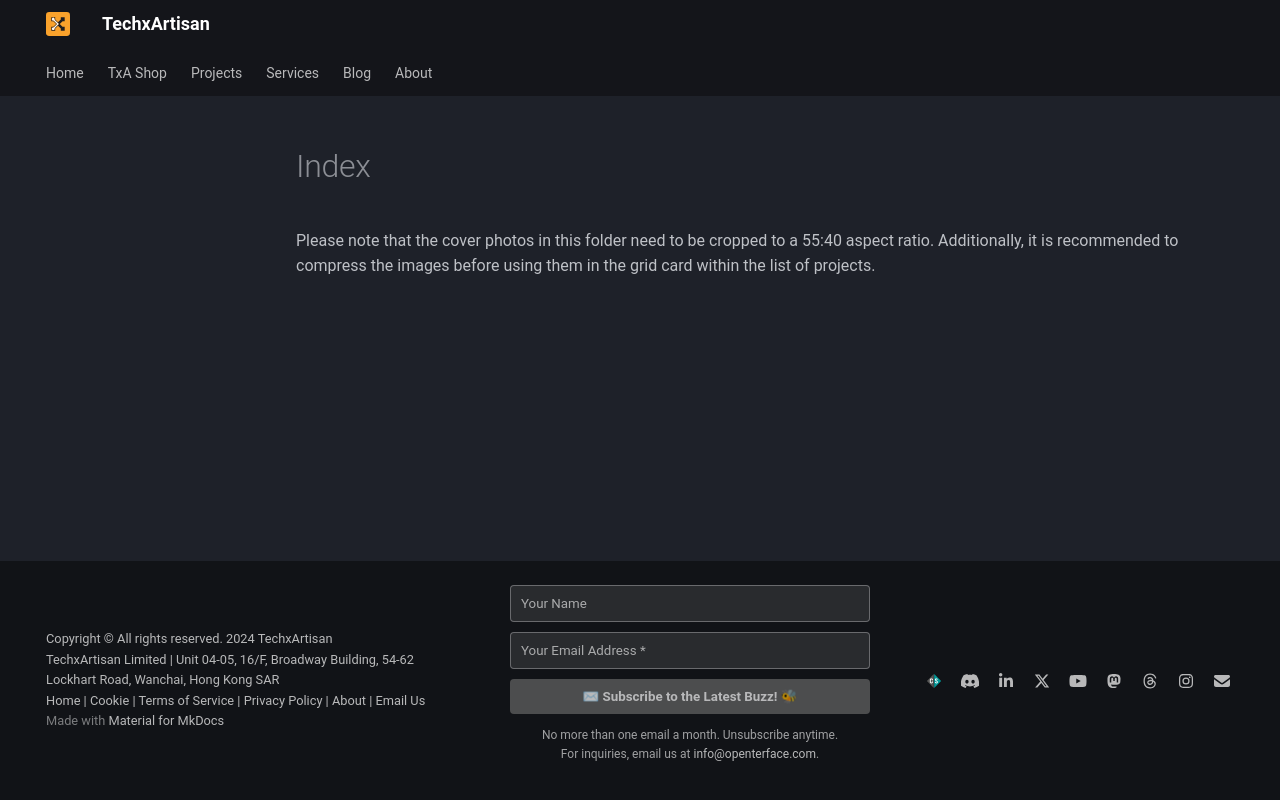

repository: TechxArtisanStudio/techxartisan_home · page: projects/pic/index.html · generator: mkdocs

Please note that the cover photos in this folder need to be cropped to a 55:40 aspect ratio. Additionally, it is recommended to compress the images before using them in the grid card within the list of projects.
